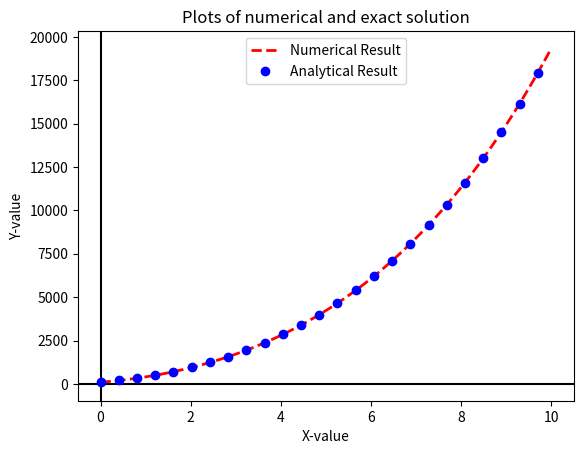

Reproduce this figure in Python. (Note: this script raises an exception after producing the figure.)
#Plotting numerical result and exact solution of an ODE using odeint()

import numpy as np
import matplotlib.pyplot as plt
from scipy.integrate import odeint
def model(y,x):
    return (x+1)**3+(2/(x+1))*y
    
f_sol=lambda x:(1/2)*(200+402*x+205*x**2+4*x**3+x**4)

y0=100
xval=np.linspace(0,10,100)                     #x0=0,xfinal=10 
sol=odeint(model,y0,xval)

plt.title('Plots of numerical and exact solution')
plt.xlabel('X-value')
plt.ylabel('Y-value')
plt.axhline(y=0,color='black')
plt.axvline(x=0,color='black')
plt.plot(xval,sol,'r--',lw=2,label='Numerical Result')
plt.plot(xval[::4],f_sol(xval)[::4],'bo',label='Analytical Result')
plt.legend()
plt.savefig('/home/<user>/Documents/GitHub/Computational-Physics-UG/Numerical Methods/Differential Equation (IVP)/Python Files/Built_in_function_based_Implementation/compare_1st_order.png')
plt.show()
